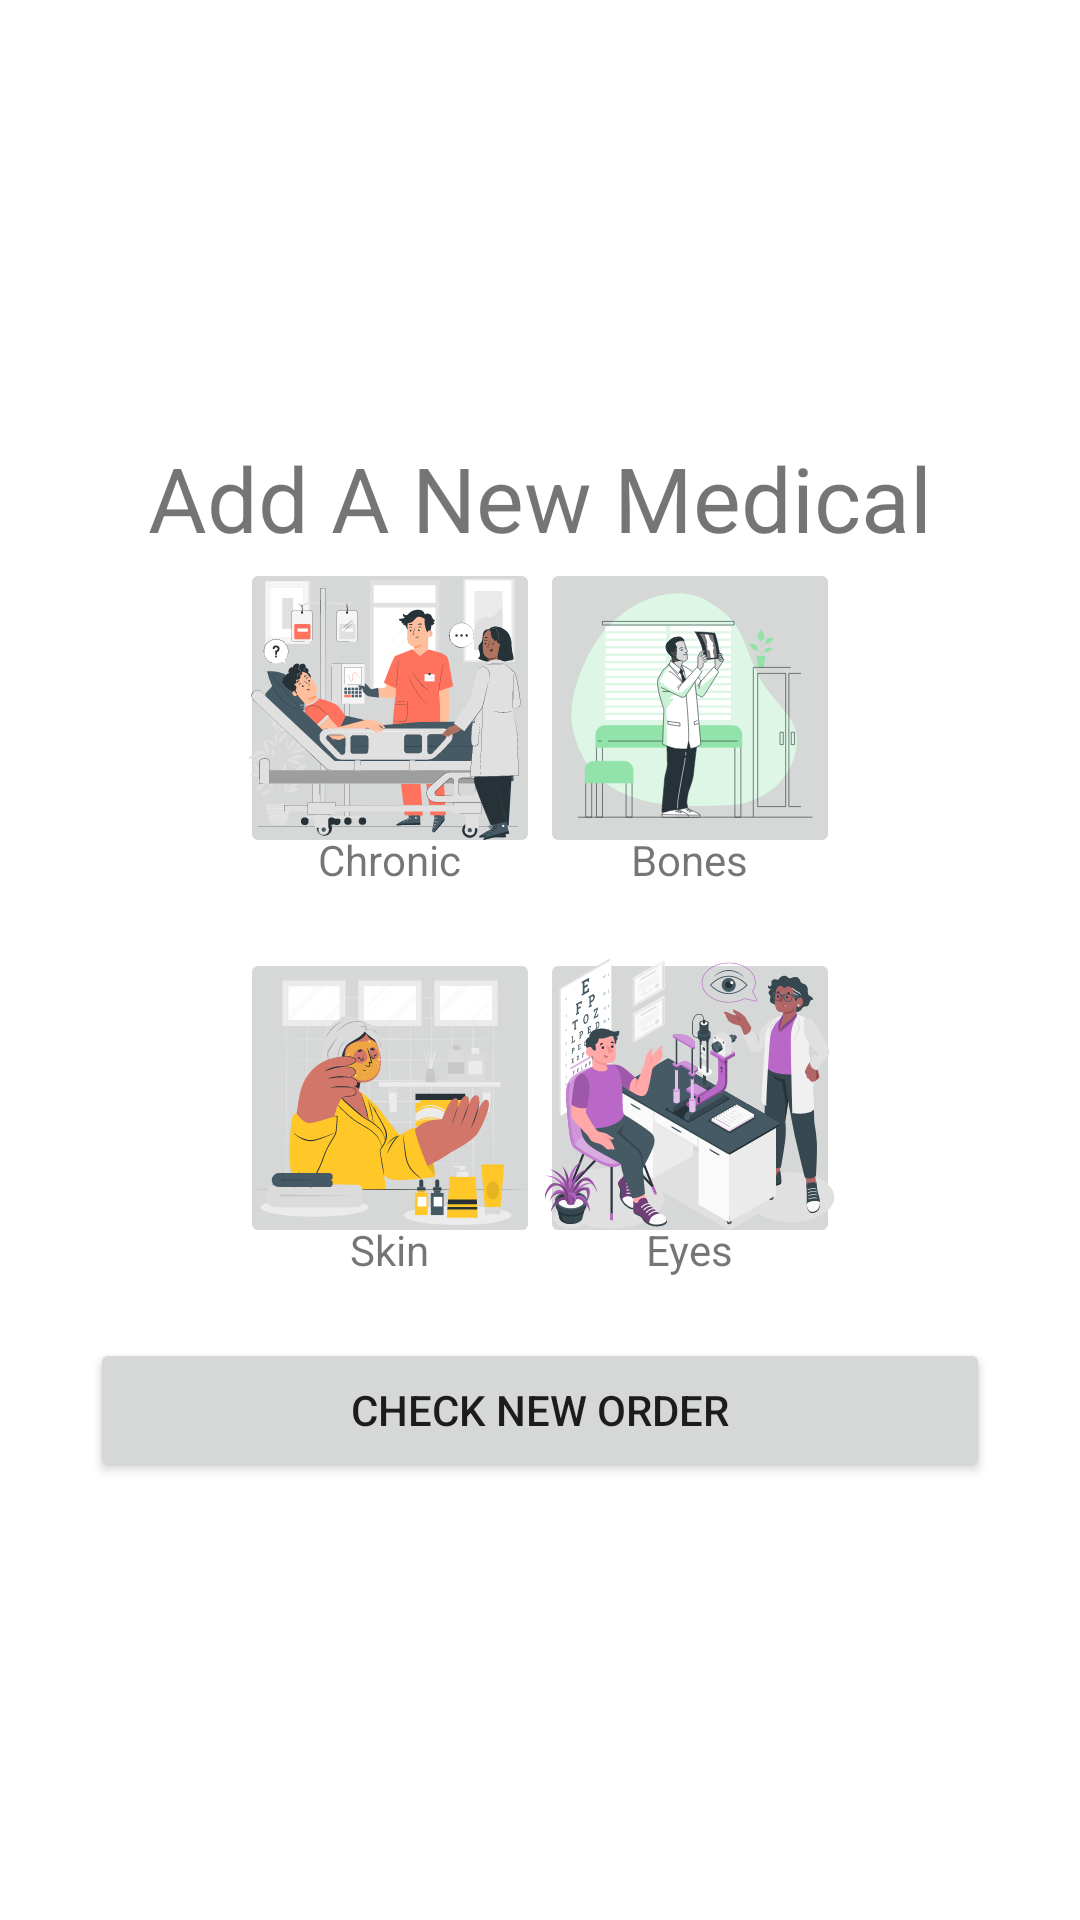

Android layout source for this screen:
<!-- AndroidManifest.xml: application theme Theme.OnlinePharmacy -->
<!-- res/layout/activity_admin_main_page.xml -->
<?xml version="1.0" encoding="utf-8"?>
<androidx.constraintlayout.widget.ConstraintLayout xmlns:android="http://schemas.android.com/apk/res/android"
    xmlns:app="http://schemas.android.com/apk/res-auto"
    xmlns:tools="http://schemas.android.com/tools"
    android:layout_width="match_parent"
    android:layout_height="match_parent"
    tools:context=".AdminMainPage">
    <LinearLayout
        android:id="@+id/meeting_layout"
        android:layout_width="match_parent"
        android:layout_height="match_parent"
        android:gravity="center"
        android:orientation="vertical">

        <TextView
            android:id="@+id/textView10"
            android:layout_width="match_parent"
            android:layout_height="wrap_content"
            android:layout_gravity="center"
            android:gravity="center"
            android:textSize="30dp"
            android:text="Add A New Medical" />

        <include
            layout="@layout/medicien_fields"
            android:layout_width="match_parent"
            android:layout_height="wrap_content"
            android:layout_gravity="center"/>

        <Button
            android:id="@+id/button_check_new_order"
            android:layout_width="match_parent"
            android:layout_height="wrap_content"
            android:layout_marginRight="30dp"
            android:layout_marginLeft="30dp"
            android:layout_marginTop="20dp"
            android:text="Check New Order" />
    </LinearLayout>
</androidx.constraintlayout.widget.ConstraintLayout>
<!-- res/layout/medicien_fields.xml (included above) -->
<?xml version="1.0" encoding="utf-8"?>
<androidx.constraintlayout.widget.ConstraintLayout xmlns:android="http://schemas.android.com/apk/res/android"
    xmlns:app="http://schemas.android.com/apk/res-auto"
    xmlns:tools="http://schemas.android.com/tools"
    android:layout_width="match_parent"
    android:layout_height="match_parent">

    <LinearLayout
        android:layout_width="match_parent"
        android:layout_height="match_parent"
        android:orientation="vertical">

        <LinearLayout
            android:layout_width="match_parent"
            android:layout_height="wrap_content"
            android:gravity="center"
            android:layout_marginBottom="20dp"
            android:orientation="horizontal">

            <FrameLayout
                android:layout_width="wrap_content"
                android:layout_height="110dp">

                <ImageButton
                    android:id="@+id/button_chronic"
                    android:layout_width="100dp"
                    android:layout_height="100dp"
                    android:src="@drawable/ic_hospital_bed_pana"/>

                <TextView
                    android:id="@+id/textView"
                    android:layout_width="wrap_content"
                    android:layout_height="wrap_content"
                    android:layout_gravity="bottom|center"
                    android:layout_marginTop="15dp"
                    android:text="Chronic" />
            </FrameLayout>

            <FrameLayout
                android:layout_width="wrap_content"
                android:layout_height="110dp">

                <ImageButton
                    android:id="@+id/button_bones"
                    android:layout_width="100dp"
                    android:layout_height="100dp"
                    android:src="@drawable/ic_doctor_bone"
                    />

                <TextView
                    android:id="@+id/textView2"
                    android:layout_width="wrap_content"
                    android:layout_height="wrap_content"
                    android:layout_gravity="bottom|center"
                    android:layout_marginTop="15dp"
                    android:text="Bones" />
            </FrameLayout>

        </LinearLayout>

        <LinearLayout
            android:layout_width="match_parent"
            android:layout_height="wrap_content"
            android:gravity="center"
            android:orientation="horizontal">

            <FrameLayout
                android:layout_width="wrap_content"
                android:layout_height="110dp">

                <ImageButton
                    android:id="@+id/button_skin"
                    android:layout_width="100dp"
                    android:layout_height="100dp"
                    android:src="@drawable/ic_skincare" />

                <TextView
                    android:id="@+id/textView4"
                    android:layout_width="wrap_content"
                    android:layout_height="wrap_content"
                    android:layout_gravity="bottom|center"
                    android:layout_marginTop="15dp"
                    android:text="Skin" />
            </FrameLayout>

            <FrameLayout
                android:layout_width="wrap_content"
                android:layout_height="110dp">

                <ImageButton
                    android:id="@+id/button_eyes"
                    android:layout_width="100dp"
                    android:layout_height="100dp"
                    android:src="@drawable/ic_eyes" />

                <TextView
                    android:id="@+id/textView5"
                    android:layout_width="wrap_content"
                    android:layout_height="wrap_content"
                    android:layout_gravity="bottom|center"
                    android:layout_marginTop="15dp"
                    android:text="Eyes" />
            </FrameLayout>

        </LinearLayout>
    </LinearLayout>

</androidx.constraintlayout.widget.ConstraintLayout>
<!-- resources referenced by this layout -->
<resources>
  <!-- drawable ic_doctor_bone: vector/xml drawable (drawable, 34905 chars, omitted) -->
  <!-- drawable ic_eyes: vector/xml drawable (drawable, 202124 chars, omitted) -->
  <!-- drawable ic_hospital_bed_pana: vector/xml drawable (drawable, 101362 chars, omitted) -->
  <!-- drawable ic_skincare: vector/xml drawable (drawable, 52140 chars, omitted) -->
  <style name="Theme.OnlinePharmacy" parent="Theme.MaterialComponents.DayNight.DarkActionBar">
          
          <item name="colorPrimary">@color/purple_500</item>
          <item name="colorPrimaryVariant">@color/purple_700</item>
          <item name="colorOnPrimary">@color/white</item>
          
          <item name="colorSecondary">@color/teal_200</item>
          <item name="colorSecondaryVariant">@color/teal_700</item>
          <item name="colorOnSecondary">@color/black</item>
          
          <item name="android:statusBarColor" tools:targetApi="l">?attr/colorPrimaryVariant</item>
          
      </style>
  <color name="purple_500">#FF6200EE</color>
  <color name="purple_700">#FF3700B3</color>
  <color name="white">#FFFFFFFF</color>
  <color name="teal_200">#FF03DAC5</color>
  <color name="teal_700">#FF018786</color>
  <color name="black">#FF000000</color>
</resources>
